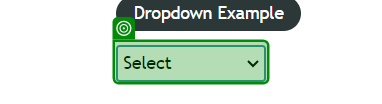
Workflow: DropDown

Step 1: select "Option3" in the drop-down 'dropdown-class-example' in window 'Practice Page' (chrome.exe)
